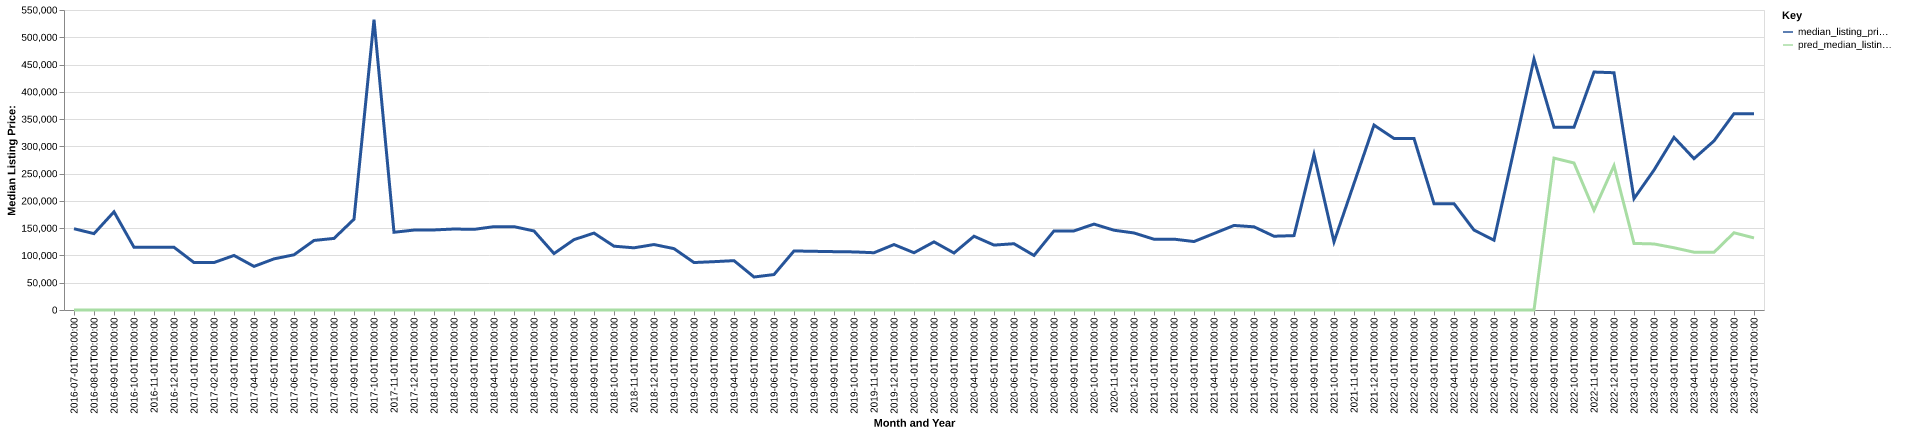

Source data for this figure (header and first rows):
date, time_idx, median_listing_price, thirty_year_interest_rate_five, month, county_name, active_listing_count, median_days_on_market, pred_median_listing_price, month_year
2016-07-01, 0, 149000, 3.72, 7, armstrong, tx, 6.0, 75.0, 0, Jul-2016
2016-08-01, 1, 140000, 3.73, 8, armstrong, tx, 6.0, 99.0, 0, Aug-2016
2016-09-01, 2, 180000, 3.66, 9, armstrong, tx, 4.0, 127.0, 0, Sep-2016
2016-10-01, 3, 115000, 3.64, 10, armstrong, tx, 3.0, 19.0, 0, Oct-2016
2016-11-01, 4, 115000, 3.66, 11, armstrong, tx, 3.0, 37.0, 0, Nov-2016
2016-12-01, 5, 115000, 3.48, 12, armstrong, tx, 3.0, 68.0, 0, Dec-2016
2017-01-01, 6, 87000, 3.45, 1, armstrong, tx, 2.0, 99.0, 0, Jan-2017
2017-02-01, 7, 87000, 3.5, 2, armstrong, tx, 2.0, 127.0, 0, Feb-2017
2017-03-01, 8, 100000, 3.52, 3, armstrong, tx, 3.0, 155.0, 0, Mar-2017
2017-04-01, 9, 79950, 4.03, 4, armstrong, tx, 2.0, 187.0, 0, Apr-2017
2017-05-01, 10, 93725, 4.32, 5, armstrong, tx, 3.0, 211.0, 0, May-2017
2017-06-01, 11, 101225, 4.2, 6, armstrong, tx, 3.0, 111.0, 0, Jun-2017
2017-07-01, 12, 127500, 4.19, 7, armstrong, tx, 3.0, 37.0, 0, Jul-2017
2017-08-01, 13, 131250, 4.3, 8, armstrong, tx, 4.0, 48.0, 0, Aug-2017
2017-09-01, 14, 166500, 4.1, 9, armstrong, tx, 4.0, 46.0, 0, Sep-2017
2017-10-01, 15, 532500, 4.05, 10, armstrong, tx, 3.0, 68.0, 0, Oct-2017
2017-11-01, 16, 142510, 3.94, 11, armstrong, tx, 9.0, 16.0, 0, Nov-2017
2017-12-01, 17, 146560, 4.03, 12, armstrong, tx, 11.0, 47.0, 0, Dec-2017
2018-01-01, 18, 146760, 3.93, 1, armstrong, tx, 10.0, 78.0, 0, Jan-2018
2018-02-01, 19, 148485, 3.83, 2, armstrong, tx, 12.0, 18.0, 0, Feb-2018
2018-03-01, 20, 147830, 3.94, 3, armstrong, tx, 10.0, 40.0, 0, Mar-2018
2018-04-01, 21, 152810, 3.95, 4, armstrong, tx, 8.0, 74.0, 0, Apr-2018
2018-05-01, 22, 152810, 3.99, 5, armstrong, tx, 7.0, 107.0, 0, May-2018
2018-06-01, 23, 144873, 4.15, 6, armstrong, tx, 7.0, 76.0, 0, Jun-2018
2018-07-01, 24, 103500, 4.4, 7, armstrong, tx, 6.0, 41.0, 0, Jul-2018
2018-08-01, 25, 129000, 4.46, 8, armstrong, tx, 9.0, 39.0, 0, Aug-2018
2018-09-01, 26, 141000, 4.58, 9, armstrong, tx, 10.0, 46.0, 0, Sep-2018
2018-10-01, 27, 117000, 4.66, 10, armstrong, tx, 11.0, 71.0, 0, Oct-2018
2018-11-01, 28, 114000, 4.62, 11, armstrong, tx, 11.0, 99.0, 0, Nov-2018
2018-12-01, 29, 120000, 4.54, 12, armstrong, tx, 8.0, 91.0, 0, Dec-2018
2019-01-01, 30, 112500, 4.6, 1, armstrong, tx, 7.0, 109.0, 0, Jan-2019
2019-02-01, 31, 87000, 4.72, 2, armstrong, tx, 6.0, 123.0, 0, Feb-2019
2019-03-01, 32, 88607, 4.9, 3, armstrong, tx, 6.0, 90.0, 0, Mar-2019
2019-04-01, 33, 90482, 4.94, 4, armstrong, tx, 6.0, 47.0, 0, Apr-2019
2019-05-01, 34, 60500, 4.75, 5, armstrong, tx, 5.0, 71.0, 0, May-2019
2019-06-01, 35, 65000, 4.51, 6, armstrong, tx, 5.0, 116.0, 0, Jun-2019
2019-07-01, 36, 108225, 4.41, 7, armstrong, tx, 4.0, 34.0, 0, Jul-2019
2019-08-01, 37, 107591, 4.41, 8, armstrong, tx, 5.0, 26.0, 0, Aug-2019
2019-09-01, 38, 106977, 4.2, 9, armstrong, tx, 4.0, 50.0, 0, Sep-2019
2019-10-01, 39, 106500, 4.14, 10, armstrong, tx, 4.0, 73.0, 0, Oct-2019
2019-11-01, 40, 105000, 3.84, 11, armstrong, tx, 6.0, 64.0, 0, Nov-2019
2019-12-01, 41, 119975, 3.81, 12, armstrong, tx, 5.0, 32.0, 0, Dec-2019
2020-01-01, 42, 104975, 3.75, 1, armstrong, tx, 5.0, 34.0, 0, Jan-2020
2020-02-01, 43, 124900, 3.73, 2, armstrong, tx, 3.0, 52.0, 0, Feb-2020
2020-03-01, 44, 104500, 3.78, 3, armstrong, tx, 5.0, 23.0, 0, Mar-2020
2020-04-01, 45, 135250, 3.75, 4, armstrong, tx, 4.0, 22.0, 0, Apr-2020
2020-05-01, 46, 119000, 3.74, 5, armstrong, tx, 5.0, 47.0, 0, May-2020
2020-06-01, 47, 121500, 3.72, 6, armstrong, tx, 4.0, 89.0, 0, Jun-2020
2020-07-01, 48, 100000, 3.49, 7, armstrong, tx, 2.0, 136.0, 0, Jul-2020
2020-08-01, 49, 145000, 3.65, 8, armstrong, tx, 3.0, 158.0, 0, Aug-2020
2020-09-01, 50, 145000, 3.33, 9, armstrong, tx, 4.0, 50.0, 0, Sep-2020
2020-10-01, 51, 157500, 3.28, 10, armstrong, tx, 2.0, 133.0, 0, Oct-2020
2020-11-01, 52, 146250, 3.21, 11, armstrong, tx, 3.0, 83.0, 0, Nov-2020
2020-12-01, 53, 141250, 3.07, 12, armstrong, tx, 3.0, 101.0, 0, Dec-2020
2021-01-01, 54, 129750, 2.99, 1, armstrong, tx, 4.0, 14.0, 0, Jan-2021
2021-02-01, 55, 129875, 2.93, 2, armstrong, tx, 5.0, 30.0, 0, Feb-2021
2021-03-01, 56, 125500, 2.88, 3, armstrong, tx, 3.0, 57.0, 0, Mar-2021
2021-04-01, 57, 140250, 2.84, 4, armstrong, tx, 3.0, 78.0, 0, Apr-2021
2021-05-01, 58, 155000, 2.71, 5, armstrong, tx, 2.0, 117.0, 0, May-2021
2021-06-01, 59, 152500, 2.79, 6, armstrong, tx, 2.0, 148.0, 0, Jun-2021
... 25 more rows
